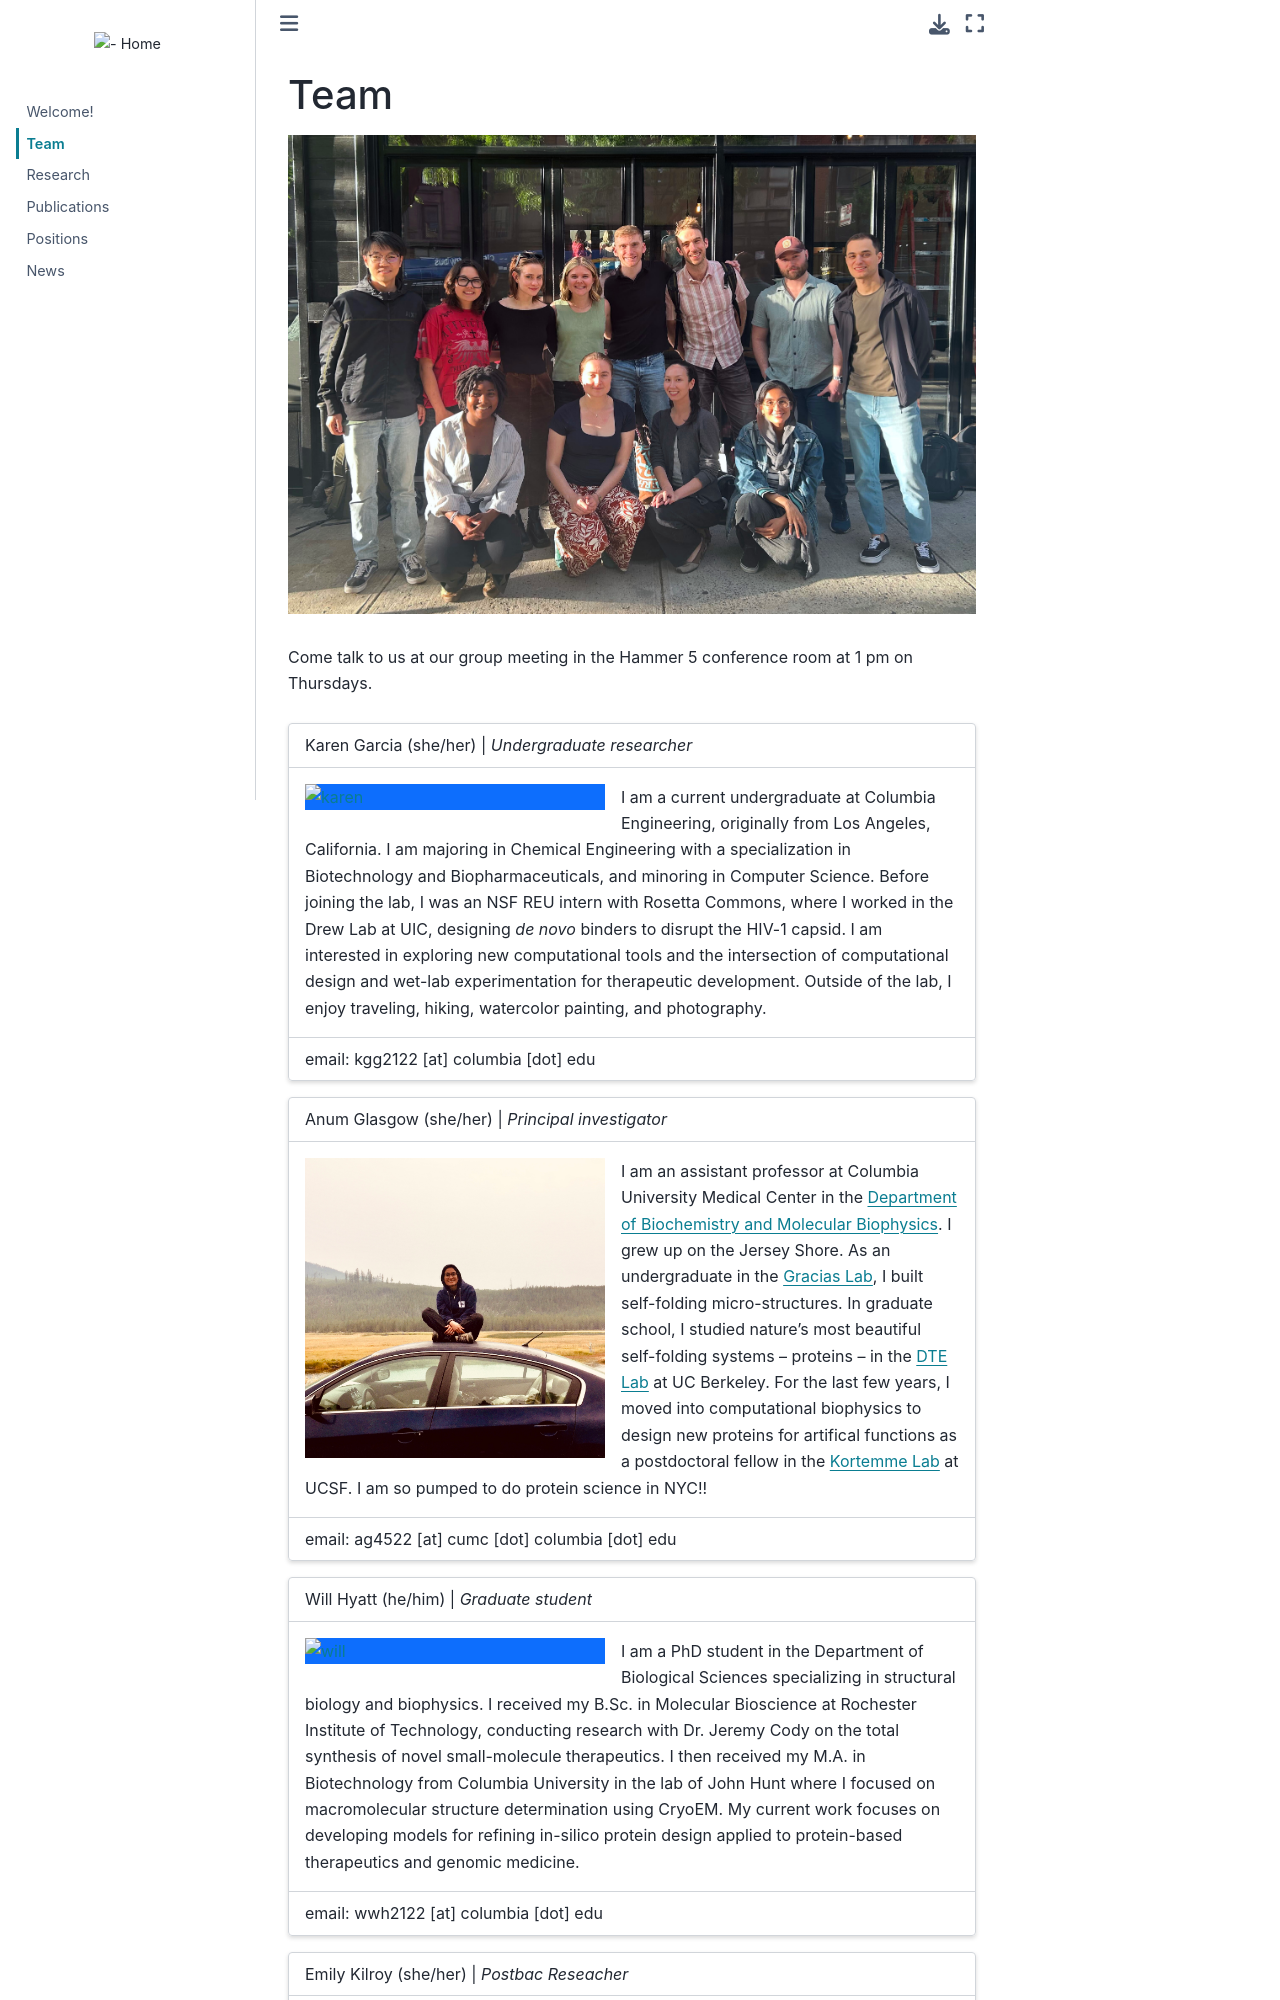

repository: glasgowlab/glasgowlab.github.io · page: 2_people.html · generator: jekyll

<!-- Global site tag (gtag.js) - Google Analytics -->
<script async src="https://www.googletagmanager.com/gtag/js?id=G-YXZFB7HB4L"></script>
<script>
  window.dataLayer = window.dataLayer || [];
  function gtag(){dataLayer.push(arguments);}
  gtag('js', new Date());

  gtag('config', 'G-YXZFB7HB4L');
</script>
